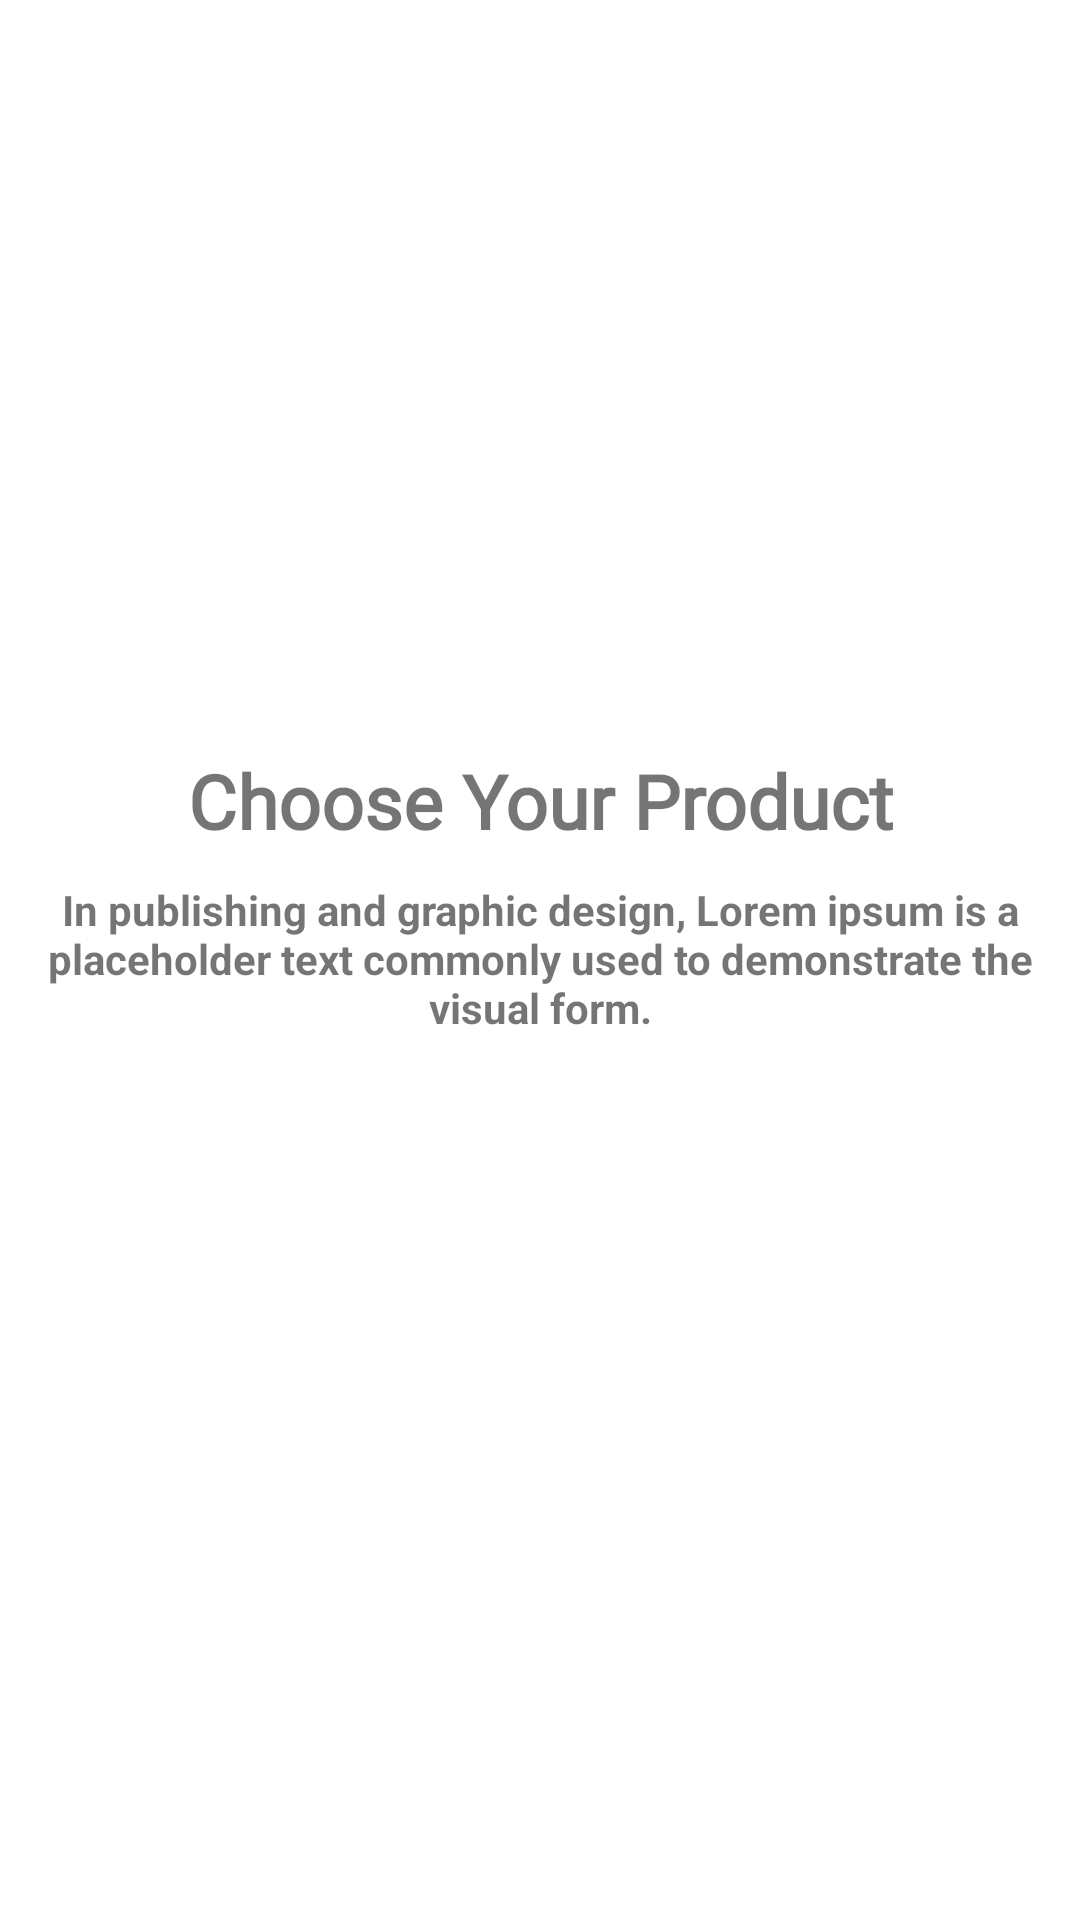

Layout XML and referenced resources for this Android screen:
<!-- AndroidManifest.xml: application theme Theme.MyOwnEcommerceApp -->
<!-- res/layout/slidinglayout.xml -->
<?xml version="1.0" encoding="utf-8"?>
<androidx.constraintlayout.widget.ConstraintLayout xmlns:android="http://schemas.android.com/apk/res/android"
    xmlns:app="http://schemas.android.com/apk/res-auto"
    android:layout_width="match_parent"
    android:layout_height="match_parent">


    <ImageView
        android:id="@+id/slider_img"
        android:layout_width="0dp"
        android:layout_height="250dp"
        app:layout_constraintEnd_toEndOf="parent"
        app:layout_constraintStart_toStartOf="parent"
        app:layout_constraintTop_toTopOf="parent"
        app:srcCompat="@drawable/onboardscreen1" />

    <TextView
        android:id="@+id/heading"
        android:layout_width="wrap_content"
        android:layout_height="wrap_content"
        android:fontFamily="@font/aclonica"
        android:text="@string/First_Silde"
        android:textAlignment="center"
        android:textSize="25sp"
        android:textStyle="bold"
        app:layout_constraintEnd_toEndOf="parent"
        app:layout_constraintStart_toStartOf="parent"
        app:layout_constraintTop_toBottomOf="@+id/slider_img" />

    <TextView
        android:id="@+id/description"
        android:layout_width="wrap_content"
        android:layout_height="wrap_content"
        android:layout_marginTop="10dp"
        android:text="@string/description"
        android:textAlignment="center"
        android:textStyle="bold"
        android:layout_marginLeft="10dp"
        android:layout_marginRight="10dp"
        app:layout_constraintEnd_toEndOf="parent"
        app:layout_constraintStart_toStartOf="parent"
        app:layout_constraintTop_toBottomOf="@+id/heading" />

</androidx.constraintlayout.widget.ConstraintLayout>
<!-- resources referenced by this layout -->
<resources>
  <string name="First_Silde">Choose Your Product</string>
  <string name="description">In publishing and graphic design, Lorem ipsum is a placeholder text commonly used to demonstrate the visual form. </string>
  <style name="Theme.MyOwnEcommerceApp" parent="Theme.MaterialComponents.Light.DarkActionBar">
          
          <item name="colorPrimary">@color/purple_500</item>
          <item name="colorPrimaryVariant">@color/purple_700</item>
          <item name="colorOnPrimary">@color/white</item>
  
          
          <item name="colorSecondary">@color/teal_200</item>
          <item name="colorSecondaryVariant">@color/teal_700</item>
          <item name="colorOnSecondary">@color/black</item>
          
          <item name="android:statusBarColor" tools:targetApi="l">?attr/colorPrimaryVariant</item>
          
      </style>
  <color name="purple_500">#3B89FF</color>
  <color name="purple_700">#FF1493</color>
  <color name="white">#FFFFFFFF</color>
  <color name="teal_200">#FF03DAC5</color>
  <color name="teal_700">#FF018786</color>
  <color name="black">#FF000000</color>
</resources>
